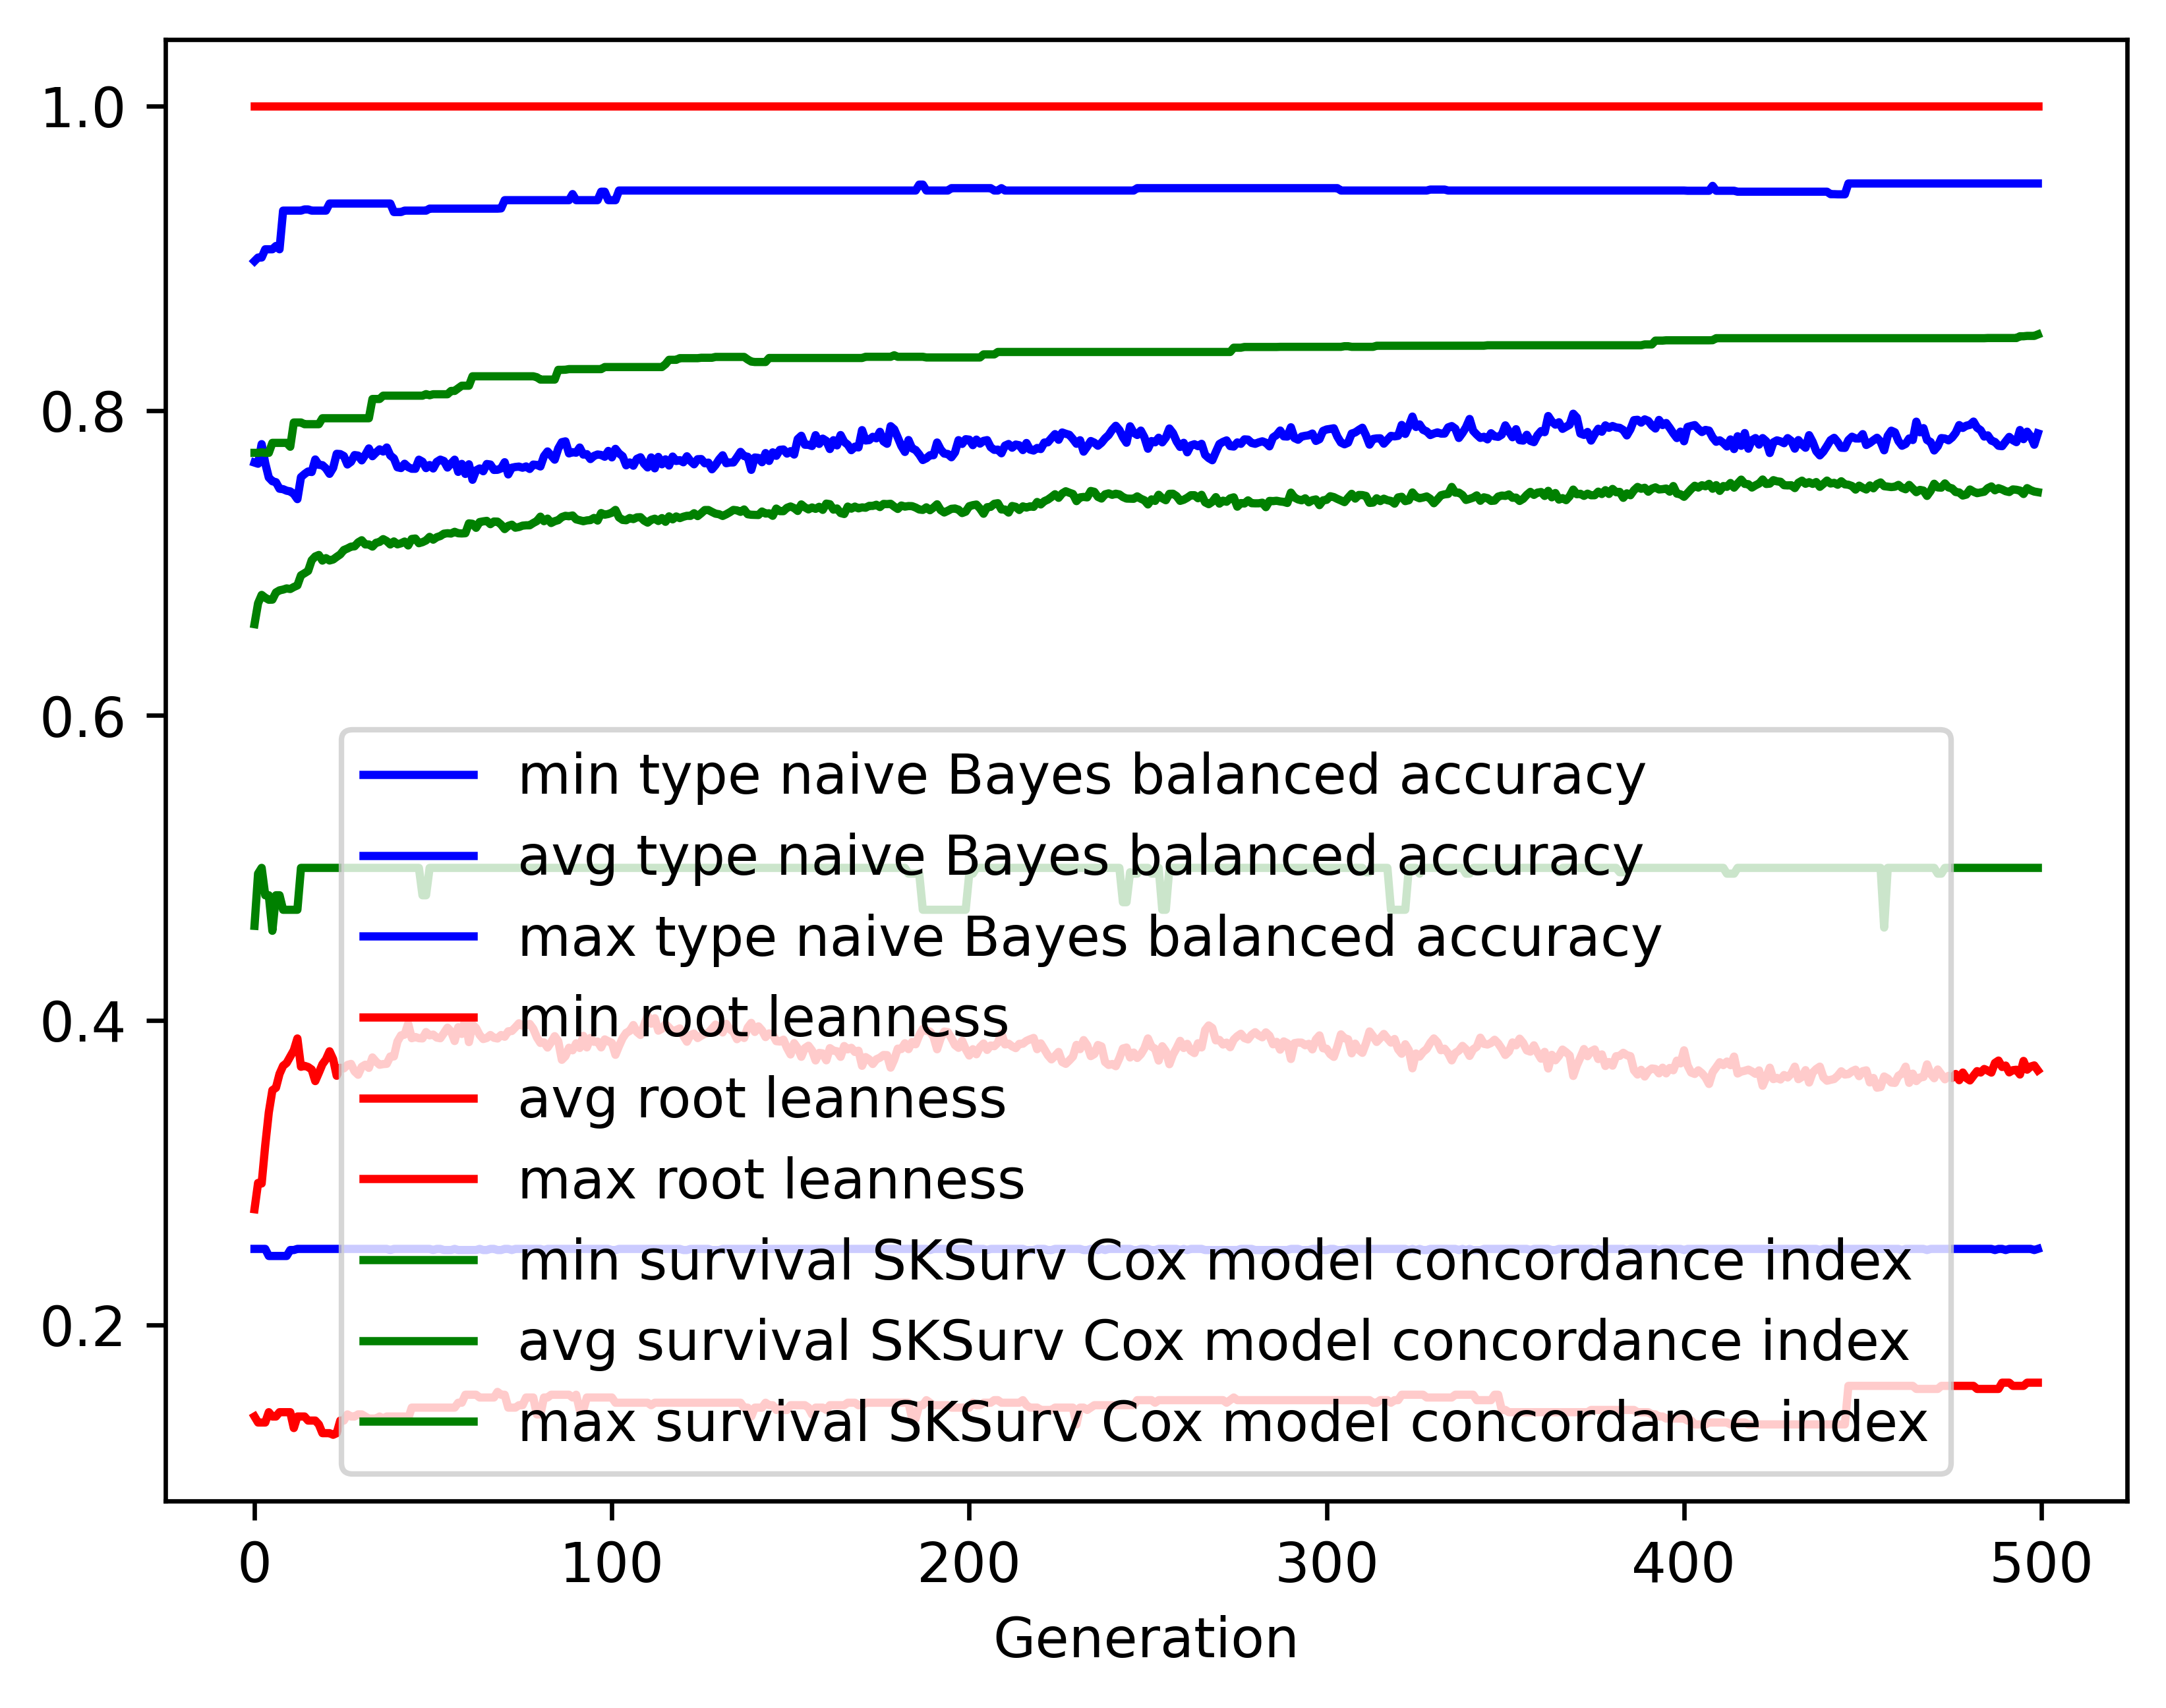

Source data for this figure (header and first rows):
gen, evals, gen_feats, explored, type naive Bayes balanced accuracy_min, type naive Bayes balanced accuracy_avg, type naive Bayes balanced accuracy_max, type naive Bayes balanced accuracy_std, root leanness_min, root leanness_avg, root leanness_max, root leanness_std, survival SKSurv Cox model concordance in…, survival SKSurv Cox model concordance in…, survival SKSurv Cox model concordance in…, survival SKSurv Cox model concordance in…
0, 500, 597, 597, 0.25, 0.7659, 0.8981, 0.1441, 0.14, 0.276, 1.0, 0.1644, 0.462, 0.6599, 0.7723, 0.05393
1, 598, 816, 826, 0.25, 0.7652, 0.9005, 0.1183, 0.1361, 0.2933, 1.0, 0.1329, 0.4962, 0.6736, 0.7723, 0.04791
2, 645, 894, 1076, 0.25, 0.778, 0.9005, 0.1076, 0.1361, 0.2929, 1.0, 0.128, 0.5, 0.6791, 0.7727, 0.04806
3, 646, 897, 1289, 0.25, 0.7655, 0.9059, 0.1172, 0.1361, 0.3179, 1.0, 0.1375, 0.482, 0.6773, 0.7723, 0.05072
4, 664, 910, 1503, 0.2454, 0.7561, 0.9059, 0.1259, 0.1429, 0.3396, 1.0, 0.1473, 0.482, 0.6759, 0.7723, 0.05388
5, 652, 921, 1700, 0.2454, 0.7537, 0.9059, 0.1274, 0.14, 0.3541, 1.0, 0.1497, 0.4587, 0.676, 0.7788, 0.05472
6, 646, 917, 1887, 0.2454, 0.753, 0.908, 0.1292, 0.14, 0.3557, 1.0, 0.1461, 0.482, 0.6807, 0.7788, 0.05134
7, 671, 939, 2059, 0.2454, 0.7488, 0.9059, 0.133, 0.1429, 0.3648, 1.0, 0.1522, 0.482, 0.6821, 0.7788, 0.05294
8, 654, 967, 2240, 0.2454, 0.7485, 0.9312, 0.1375, 0.1429, 0.3701, 1.0, 0.1591, 0.4725, 0.6826, 0.7788, 0.0559
9, 663, 952, 2418, 0.2454, 0.7475, 0.9312, 0.1387, 0.1429, 0.372, 1.0, 0.1609, 0.4725, 0.6834, 0.7788, 0.05842
10, 646, 951, 2559, 0.2493, 0.747, 0.9312, 0.137, 0.1429, 0.3762, 1.0, 0.1572, 0.4725, 0.683, 0.7763, 0.06071
11, 658, 955, 2693, 0.2493, 0.7453, 0.9312, 0.1402, 0.1325, 0.3804, 1.0, 0.1562, 0.4725, 0.6843, 0.7922, 0.05696
12, 662, 971, 2837, 0.25, 0.7419, 0.9312, 0.1369, 0.14, 0.3881, 1.0, 0.1572, 0.4725, 0.6853, 0.7922, 0.05933
13, 657, 971, 2973, 0.25, 0.7564, 0.9312, 0.1295, 0.14, 0.3695, 1.0, 0.1487, 0.5, 0.6919, 0.7922, 0.05314
14, 650, 940, 3085, 0.25, 0.7584, 0.932, 0.1293, 0.14, 0.3701, 1.0, 0.1501, 0.5, 0.6933, 0.7911, 0.05229
15, 636, 954, 3198, 0.25, 0.7601, 0.932, 0.1273, 0.1374, 0.3693, 1.0, 0.1454, 0.5, 0.6948, 0.7911, 0.05106
16, 632, 941, 3295, 0.25, 0.7597, 0.9312, 0.1271, 0.1374, 0.3677, 1.0, 0.1444, 0.5, 0.7018, 0.7911, 0.05102
17, 638, 953, 3405, 0.25, 0.768, 0.9312, 0.1178, 0.1374, 0.3601, 1.0, 0.1423, 0.5, 0.7043, 0.7911, 0.05133
18, 647, 964, 3502, 0.25, 0.7645, 0.9312, 0.1163, 0.1348, 0.3655, 1.0, 0.1399, 0.5, 0.7053, 0.7911, 0.05116
19, 632, 958, 3596, 0.25, 0.7642, 0.9312, 0.1211, 0.1291, 0.3711, 1.0, 0.1437, 0.5, 0.7016, 0.795, 0.05272
20, 628, 967, 3680, 0.25, 0.7621, 0.9312, 0.1202, 0.1291, 0.3744, 1.0, 0.1428, 0.5, 0.7032, 0.795, 0.05314
21, 629, 968, 3757, 0.25, 0.7585, 0.9359, 0.1293, 0.1291, 0.3797, 1.0, 0.1466, 0.5, 0.7017, 0.795, 0.05109
22, 647, 974, 3850, 0.25, 0.7624, 0.9359, 0.1308, 0.128, 0.3745, 1.0, 0.1479, 0.5, 0.7023, 0.795, 0.05244
23, 636, 1009, 3945, 0.25, 0.7717, 0.9359, 0.1235, 0.1291, 0.3636, 1.0, 0.1465, 0.5, 0.7041, 0.795, 0.05273
24, 635, 1020, 4016, 0.25, 0.7715, 0.9359, 0.1199, 0.1374, 0.3688, 1.0, 0.1442, 0.5, 0.7057, 0.795, 0.05301
25, 635, 1013, 4092, 0.25, 0.7702, 0.9359, 0.1188, 0.1374, 0.3684, 1.0, 0.1435, 0.5, 0.7086, 0.795, 0.05249
26, 633, 983, 4174, 0.25, 0.7647, 0.9359, 0.125, 0.1414, 0.3707, 1.0, 0.1464, 0.5, 0.7095, 0.795, 0.05338
27, 639, 1002, 4240, 0.25, 0.7664, 0.9359, 0.1211, 0.14, 0.3714, 1.0, 0.1417, 0.5, 0.7108, 0.795, 0.0536
28, 624, 997, 4311, 0.25, 0.7708, 0.9359, 0.1213, 0.14, 0.3665, 1.0, 0.1405, 0.5, 0.711, 0.795, 0.05316
29, 612, 1001, 4370, 0.25, 0.7705, 0.9359, 0.1208, 0.1414, 0.3643, 1.0, 0.1414, 0.5, 0.7136, 0.795, 0.05269
30, 628, 1009, 4431, 0.25, 0.7674, 0.9359, 0.1248, 0.1414, 0.3695, 1.0, 0.1453, 0.5, 0.715, 0.795, 0.05297
31, 633, 989, 4485, 0.25, 0.771, 0.9359, 0.1219, 0.14, 0.3708, 1.0, 0.1435, 0.5, 0.7122, 0.795, 0.05594
32, 618, 1002, 4535, 0.25, 0.7752, 0.9359, 0.1232, 0.1387, 0.3688, 1.0, 0.145, 0.5, 0.7122, 0.795, 0.05265
33, 621, 989, 4580, 0.25, 0.7701, 0.9359, 0.1298, 0.1387, 0.3756, 1.0, 0.1513, 0.5, 0.7108, 0.8076, 0.05443
34, 636, 1004, 4641, 0.25, 0.7725, 0.9359, 0.1227, 0.1387, 0.3729, 1.0, 0.147, 0.5, 0.7133, 0.8076, 0.0542
35, 639, 1017, 4690, 0.25, 0.7746, 0.9359, 0.1207, 0.14, 0.3708, 1.0, 0.1438, 0.5, 0.7139, 0.8076, 0.0536
36, 623, 972, 4734, 0.25, 0.7732, 0.9359, 0.1237, 0.1387, 0.3712, 1.0, 0.1463, 0.5, 0.7157, 0.8098, 0.05366
37, 620, 1022, 4784, 0.25, 0.7758, 0.9359, 0.1225, 0.14, 0.3714, 1.0, 0.1424, 0.5, 0.7144, 0.8098, 0.05543
38, 628, 1003, 4824, 0.2493, 0.7706, 0.9359, 0.1281, 0.14, 0.3763, 1.0, 0.1431, 0.5, 0.7122, 0.8098, 0.05539
39, 622, 1013, 4860, 0.25, 0.7687, 0.9303, 0.1257, 0.14, 0.3763, 1.0, 0.1423, 0.5, 0.7142, 0.8098, 0.05473
40, 624, 1031, 4906, 0.25, 0.7628, 0.9303, 0.1314, 0.14, 0.3861, 1.0, 0.1427, 0.5, 0.7123, 0.8098, 0.05502
41, 608, 1030, 4950, 0.25, 0.7623, 0.9303, 0.127, 0.14, 0.3901, 1.0, 0.1384, 0.5, 0.713, 0.8098, 0.05443
42, 626, 1009, 4985, 0.25, 0.7651, 0.9312, 0.122, 0.14, 0.3906, 1.0, 0.1352, 0.5, 0.7141, 0.8098, 0.0543
43, 604, 1022, 5019, 0.25, 0.7629, 0.9312, 0.1242, 0.1387, 0.3978, 1.0, 0.1378, 0.5, 0.7115, 0.8098, 0.05636
44, 614, 1005, 5052, 0.25, 0.7619, 0.9312, 0.1277, 0.1459, 0.3882, 1.0, 0.1416, 0.5, 0.7158, 0.8098, 0.05287
45, 616, 1031, 5093, 0.25, 0.7619, 0.9312, 0.1285, 0.1459, 0.389, 1.0, 0.1452, 0.5, 0.7161, 0.8098, 0.0532
46, 621, 1002, 5129, 0.25, 0.7678, 0.9312, 0.1265, 0.1459, 0.3883, 1.0, 0.1458, 0.5, 0.713, 0.8098, 0.05565
47, 612, 1022, 5165, 0.25, 0.7665, 0.9312, 0.1272, 0.1459, 0.3881, 1.0, 0.1477, 0.482, 0.7137, 0.8098, 0.05619
48, 611, 1002, 5191, 0.25, 0.7623, 0.9312, 0.1305, 0.1459, 0.3923, 1.0, 0.148, 0.482, 0.7148, 0.8108, 0.0573
49, 613, 1014, 5217, 0.25, 0.7643, 0.9325, 0.1281, 0.1459, 0.3901, 1.0, 0.1439, 0.5, 0.7172, 0.8101, 0.05609
50, 625, 1009, 5246, 0.2493, 0.7621, 0.9325, 0.1288, 0.1459, 0.3906, 1.0, 0.1461, 0.5, 0.7153, 0.8107, 0.05745
51, 614, 983, 5277, 0.25, 0.7664, 0.9325, 0.1283, 0.1459, 0.3887, 1.0, 0.1465, 0.5, 0.7169, 0.8107, 0.05843
52, 600, 997, 5302, 0.25, 0.7678, 0.9325, 0.1302, 0.1459, 0.3882, 1.0, 0.1463, 0.5, 0.7177, 0.8107, 0.05777
53, 594, 1020, 5328, 0.2493, 0.7669, 0.9325, 0.1272, 0.1459, 0.3916, 1.0, 0.1444, 0.5, 0.7193, 0.8107, 0.05648
54, 603, 985, 5348, 0.2493, 0.7627, 0.9325, 0.1294, 0.1459, 0.3952, 1.0, 0.1478, 0.5, 0.7196, 0.8107, 0.05686
55, 593, 965, 5363, 0.2493, 0.7654, 0.9325, 0.1291, 0.1459, 0.3927, 1.0, 0.1479, 0.5, 0.7194, 0.8129, 0.05695
56, 626, 990, 5385, 0.25, 0.7678, 0.9325, 0.1271, 0.1459, 0.3864, 1.0, 0.1478, 0.5, 0.7205, 0.8129, 0.05814
57, 603, 977, 5406, 0.2493, 0.7598, 0.9325, 0.132, 0.1491, 0.3954, 1.0, 0.1483, 0.5, 0.7195, 0.8147, 0.05904
58, 606, 984, 5422, 0.2493, 0.7651, 0.9325, 0.131, 0.1491, 0.391, 1.0, 0.1445, 0.5, 0.7194, 0.8164, 0.05793
59, 622, 992, 5439, 0.2493, 0.7585, 0.9325, 0.1302, 0.1543, 0.4012, 1.0, 0.1421, 0.5, 0.7196, 0.8164, 0.05814
... 440 more rows
